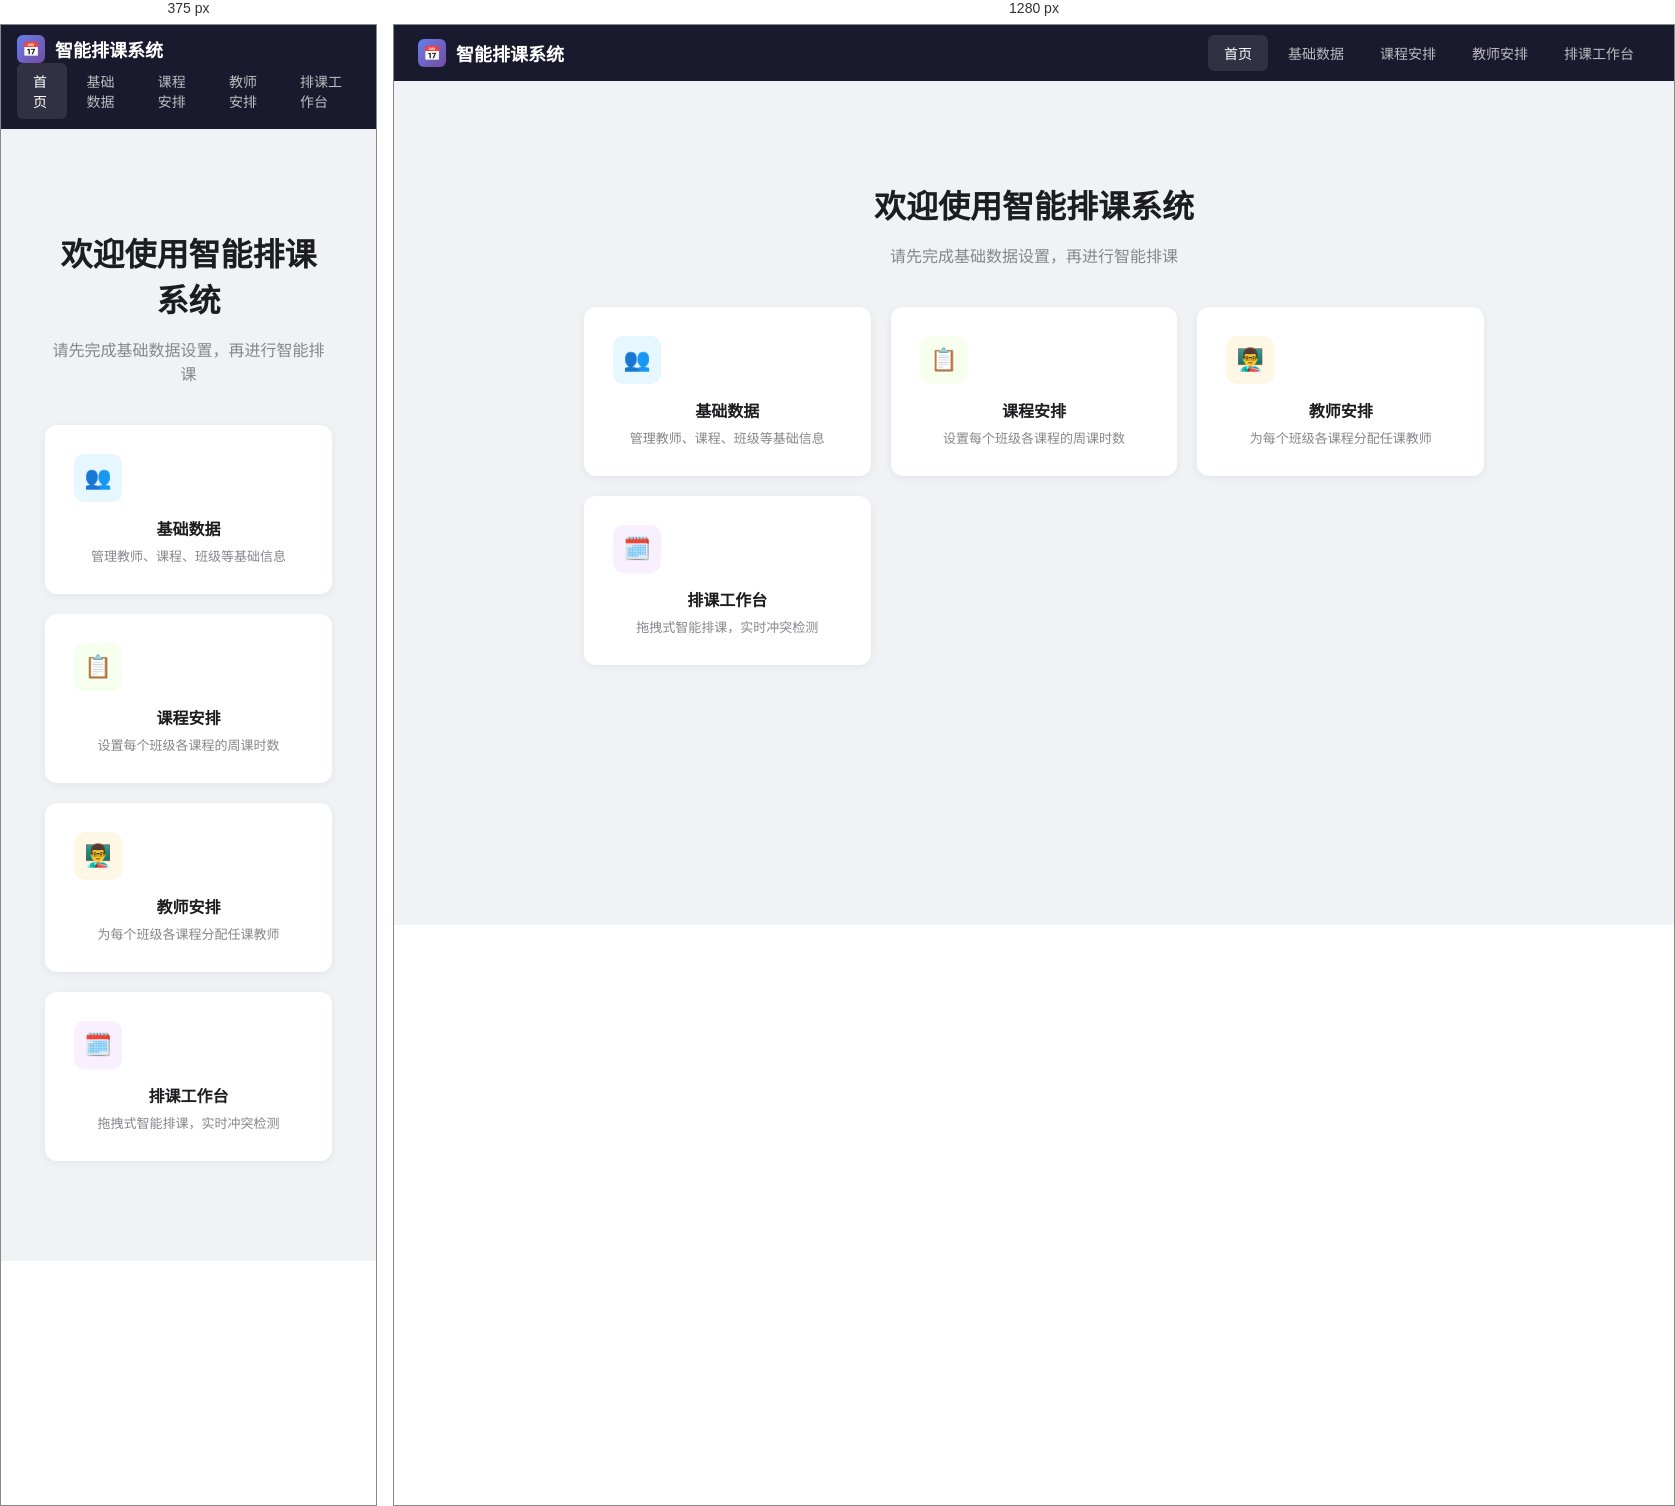
Rendered at 375 px and 1280 px, left to right.

<!-- file: index.html -->
<!DOCTYPE html>
<html lang="zh-CN">
<head>
  <meta charset="UTF-8">
  <meta name="viewport" content="width=device-width, initial-scale=1.0">
  <title>智能排课系统</title>
  <link rel="stylesheet" href="css/style.css">
  <style>
    .home-content { text-align: center; padding: 80px 20px; }
    .home-content h1 { font-size: 32px; margin-bottom: 16px; }
    .home-content p { font-size: 16px; color: #86868b; margin-bottom: 40px; }
    .module-cards {
      display: grid;
      grid-template-columns: repeat(auto-fit, minmax(260px, 1fr));
      gap: 20px;
      max-width: 900px;
      margin: 0 auto;
    }
    .module-card {
      background: #fff;
      border-radius: 12px;
      padding: 28px;
      box-shadow: 0 2px 8px rgba(0,0,0,0.06);
      text-decoration: none;
      color: inherit;
      transition: all 0.2s;
      border: 1px solid transparent;
    }
    .module-card:hover {
      transform: translateY(-4px);
      box-shadow: 0 8px 24px rgba(0,0,0,0.1);
      border-color: #1890ff;
    }
    .module-card .icon {
      width: 48px; height: 48px;
      border-radius: 10px;
      display: flex; align-items: center; justify-content: center;
      font-size: 22px;
      margin-bottom: 14px;
    }
    .module-card h3 { font-size: 16px; margin-bottom: 6px; }
    .module-card p { font-size: 13px; color: #86868b; margin: 0; }
  </style>
</head>
<body>
  <div class="top-nav">
    <div class="logo">
      <div class="logo-icon">📅</div>
      <span>智能排课系统</span>
    </div>
    <div class="nav-links">
      <a href="index.html" class="active">首页</a>
      <a href="pages/base-data.html">基础数据</a>
      <a href="pages/course-arrange.html">课程安排</a>
      <a href="pages/teacher-arrange.html">教师安排</a>
      <a href="pages/workbench.html">排课工作台</a>
    </div>
  </div>

  <div class="main-content">
    <div class="home-content">
      <h1>欢迎使用智能排课系统</h1>
      <p>请先完成基础数据设置，再进行智能排课</p>
      <div class="module-cards">
        <a href="pages/base-data.html" class="module-card">
          <div class="icon" style="background:#e6f7ff;color:#1890ff;">👥</div>
          <h3>基础数据</h3>
          <p>管理教师、课程、班级等基础信息</p>
        </a>
        <a href="pages/course-arrange.html" class="module-card">
          <div class="icon" style="background:#f6ffed;color:#52c41a;">📋</div>
          <h3>课程安排</h3>
          <p>设置每个班级各课程的周课时数</p>
        </a>
        <a href="pages/teacher-arrange.html" class="module-card">
          <div class="icon" style="background:#fff7e6;color:#fa8c16;">👨‍🏫</div>
          <h3>教师安排</h3>
          <p>为每个班级各课程分配任课教师</p>
        </a>
        <a href="pages/workbench.html" class="module-card">
          <div class="icon" style="background:#f9f0ff;color:#722ed1;">🗓️</div>
          <h3>排课工作台</h3>
          <p>拖拽式智能排课，实时冲突检测</p>
        </a>
      </div>
    </div>
  </div>
</body>
</html>


/* @media block from style.css */
@media (max-width: 960px) {
  .workbench-main { flex-direction: column; }
  .left-panel, .right-panel { width: 100%; }
  .top-nav { flex-wrap: wrap; height: auto; padding: 10px 16px; }
}